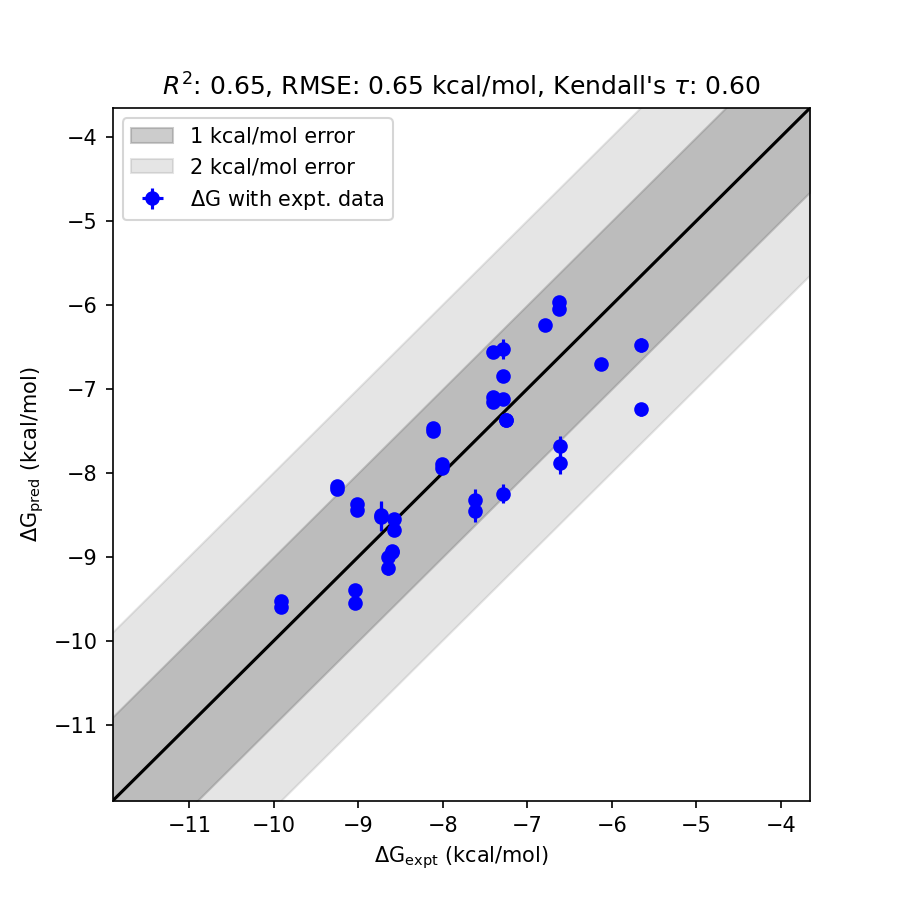

The table this chart was drawn from, first rows:
mol, dG_pred, std_dG_pred, dG_expt, std_dG_expt, has_expt, dG_diff
7e pose 1, -7.244, 0.0803, -5.655, 0.0000, True, 1.589
2a pose 1, -7.885, 0.1260, -6.617, 0.0000, True, 1.268
1b pose 2, -8.153, 0.0636, -9.256, 0.0000, True, 1.103
2a pose 2, -7.685, 0.1282, -6.617, 0.0000, True, 1.068
1b xtal pose, -8.189, 0.0635, -9.256, 0.0000, True, 1.067
2b pose 1, -8.253, 0.1132, -7.286, 0.0000, True, 0.9673
7b, -6.556, 0.0393, -7.409, 0.0000, True, 0.8529
7a pose 2, -8.458, 0.1282, -7.625, 0.0000, True, 0.8334
7e pose 2, -6.477, 0.0828, -5.655, 0.0000, True, 0.8223
2b pose 2, -6.526, 0.1160, -7.286, 0.0000, True, 0.7597
7a pose 1, -8.328, 0.1311, -7.625, 0.0000, True, 0.7038
2d pose 1, -5.969, 0.0204, -6.631, 0.0000, True, 0.662
3a pose 2, -7.466, 0.0153, -8.12, 0.0000, True, 0.6542
6c pose 2, -8.37, 0.0530, -9.014, 0.0000, True, 0.6447
3a xtal pose, -7.506, 0.0153, -8.12, 0.0000, True, 0.6143
2d pose 2, -6.048, 0.0205, -6.631, 0.0000, True, 0.5832
7f, -6.706, 0.0457, -6.123, 0.0000, True, 0.5829
6c pose 1, -8.45, 0.0528, -9.014, 0.0000, True, 0.5649
5, -6.246, 0.0142, -6.794, 0.0000, True, 0.5481
6b pose 1, -9.548, 0.0513, -9.037, 0.0000, True, 0.5115
6e pose 1, -9.132, 0.0846, -8.647, 0.0000, True, 0.4848
2c pose 1, -6.848, 0.0164, -7.286, 0.0000, True, 0.4376
6a pose 1, -9.533, 0.0797, -9.911, 0.0000, True, 0.3781
6b pose 2, -9.392, 0.0512, -9.037, 0.0000, True, 0.3554
6e pose 2, -9.001, 0.0845, -8.647, 0.0000, True, 0.3535
1d pose 2, -8.941, 0.0381, -8.601, 0.0000, True, 0.3395
1d pose 1, -8.929, 0.0379, -8.601, 0.0000, True, 0.3278
6a pose 2, -9.596, 0.0797, -9.911, 0.0000, True, 0.3149
1a pose 2, -7.102, 0.0144, -7.409, 0.0000, True, 0.3077
1a xtal pose, -7.152, 0.0144, -7.409, 0.0000, True, 0.2569
6d pose 2, -8.508, 0.1710, -8.733, 0.0000, True, 0.2252
6d pose 1, -8.522, 0.1696, -8.733, 0.0000, True, 0.2113
2c pose 2, -7.127, 0.0164, -7.286, 0.0000, True, 0.1592
3b pose 2, -7.375, 0.0147, -7.255, 0.0000, True, 0.1196
7c pose 1, -7.894, 0.0208, -8.008, 0.0000, True, 0.1142
3b pose 1, -7.366, 0.0147, -7.255, 0.0000, True, 0.1114
1c pose 1, -8.687, 0.0221, -8.58, 0.0000, True, 0.1075
7c pose 2, -7.946, 0.0207, -8.008, 0.0000, True, 0.06242
1c pose 2, -8.555, 0.0221, -8.58, 0.0000, True, 0.02445
